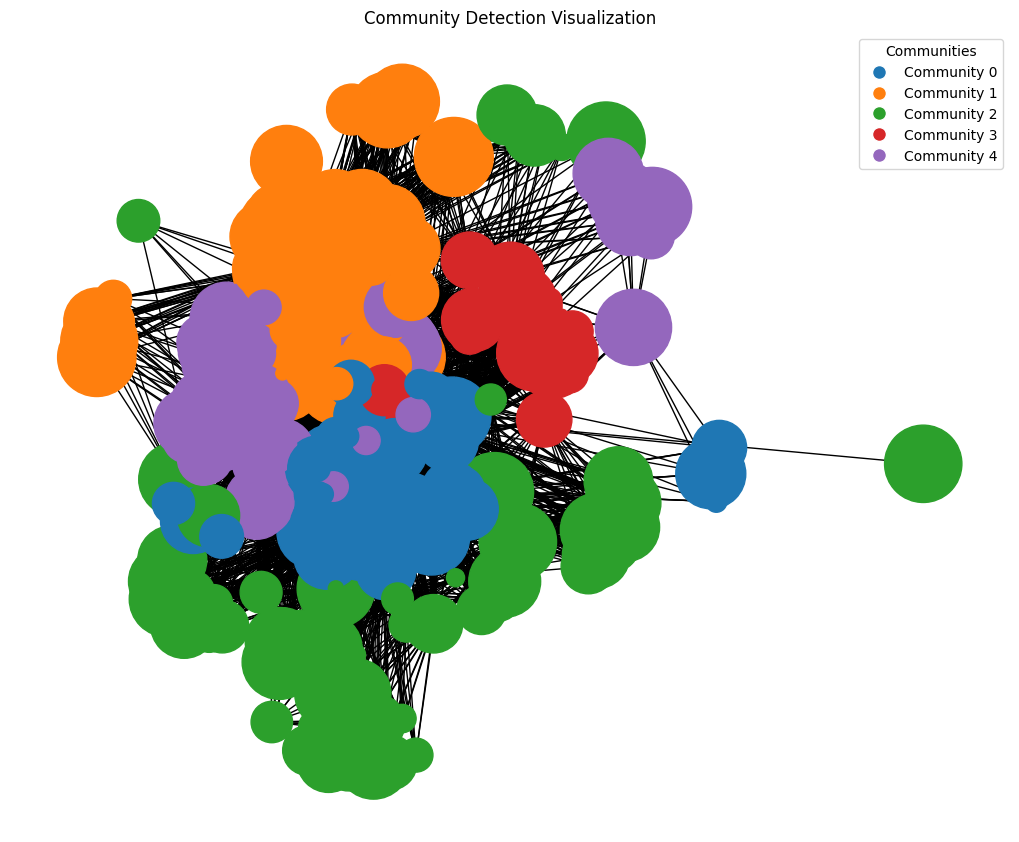

The table this chart was drawn from, first rows:
Node, Community
뤼튼테크놀로지스_뤼튼, 0
업스테이지_아숙업, 0
버킷플레이스_오늘의집, 1
두잇_두잇, 1
김캐디_김캐디, 4
마인이스_차란, 2
해녀의부엌_해녀의 부엌, 1
스마트스코어_스마트스코어, 2
의식주컴퍼니_런드리고, 1
채널코퍼레이션_채널톡, 2
모아이스_골프픽스, 0
라포테이블_팔도감, 1
에이블리코퍼레이션_에이블리, 1
보이저엑스_브루, 0
비바리퍼블리카_토스, 2
플렉스_플렉스, 2
고이장례연구소_고이, 2
무신사_무신사, 1
백패커_아이디어스(idus), 1
워시스왓_세탁특공대, 1
힐링페이퍼_강남언니, 3
컬리_컬리, 1
티오더, 1
매스프레소_콴다, 0
아우름플래닛_라이너, 0
모노리스_9.81파크, 4
와이즐리컴퍼니_와이즐리, 1
우아한형제들_배달의민족, 1
블래스트, 0
페이타랩_패스오더, 1
화이트큐브_챌린저스, 4
브레이브모바일_숨고, 4
뱅크샐러드_뱅크샐러드, 2
쿠팡_쿠팡, 1
닥터나우_닥터나우, 3
인티그레이션_메디스트림, 4
마이플레이컴퍼니_플랫풋볼, 4
아이헤이트플라잉버그스_밀당PT, 2
메디테라피_메디테라피, 1
와드_캐치테이블, 1
야놀자_야놀자, 4
아키드로우_아키스케치, 0
핏펫_핏펫, 2
드라마앤컴퍼니_리멤버, 2
데일리샷_데일리샷, 1
아토머스_마인드카페, 4
더스윙_스윙, 2
핀다_핀다, 0
문토_문토, 4
트레바리_트레바리, 4
트웰브랩스_마렝고, 0
발란_발란, 1
캐비지_어글리어스, 1
엘박스_엘박스, 2
와디즈_와디즈, 1
가제트코리아_유심사, 1
크몽_크몽, 4
라포랩스_퀸잇, 1
모요_모요, 2
에이피알_메디큐브, 1
... 267 more rows
